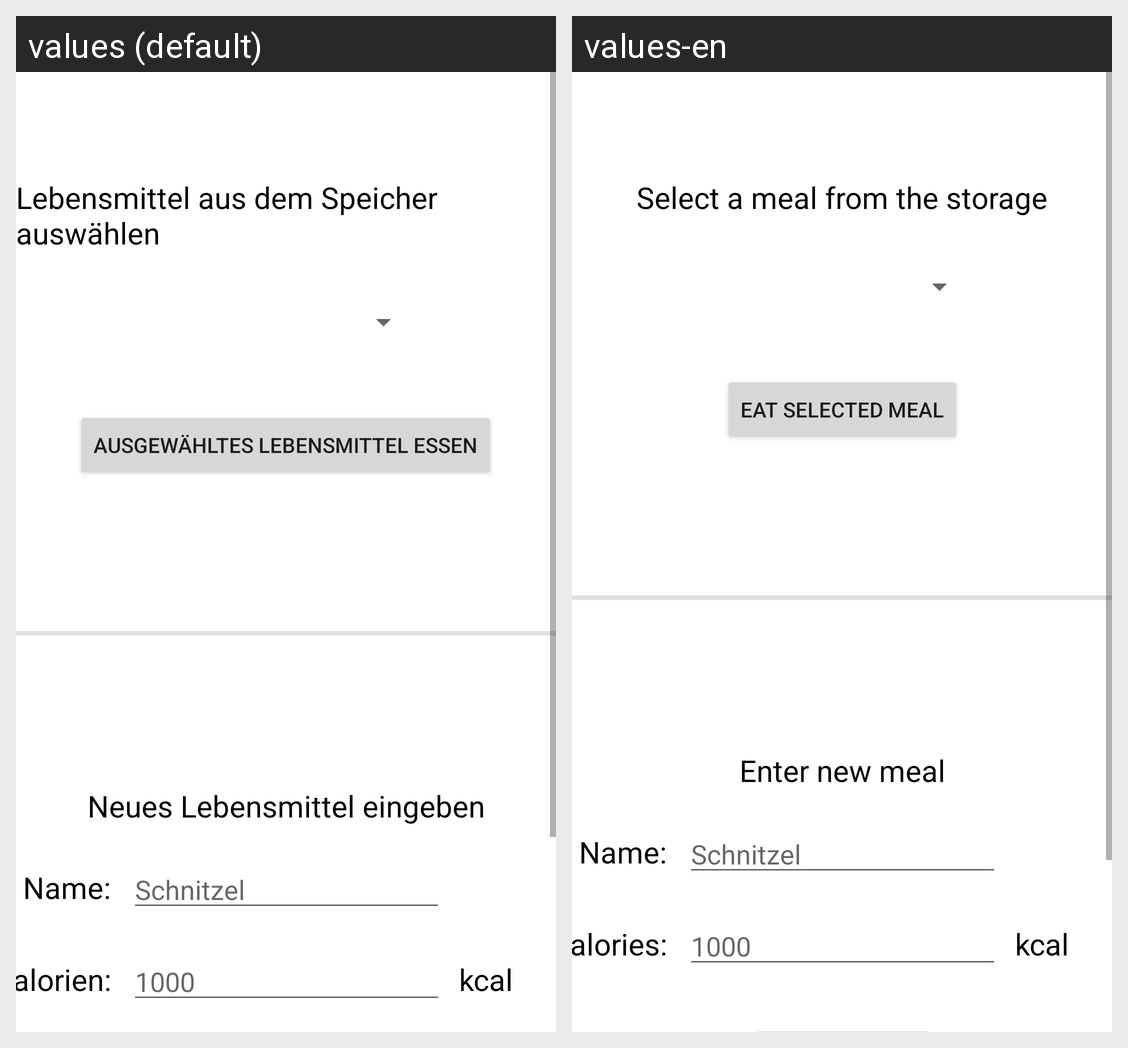

Translations of the strings shown on this Android screen, per locale in the grid:
Android screen res/layout/fragment_eat.xml rendered under 2 locales, left to right: values (default), values-en. Device: Nexus 5 (rendered at 1080×1920; each locale shown at half size, 540×960, under a caption strip naming it); theme Theme.CalorieCounter.
Strings drawn on this screen, with the default value and each locale's value (text and hints the layout hard-codes, and strings that could not be matched under every locale, appear in the picture but are not listed):

fragment_eat_input_name
  values: Schnitzel
  values-en: Schnitzel  [not translated; the default value is used]

fragment_eat_input_calories
  values: 1000
  values-en: 1000  [not translated; the default value is used]

fragment_eat_textView_inputCaloriesLabel
  values: Kalorien:
  values-en: Calories:

fragment_eat_textView_inputNameLabel
  values: Name:
  values-en: Name:

fragment_eat_textView_newMealInputHeading
  values: Neues Lebensmittel eingeben
  values-en: Enter new meal

fragment_eat_textView_spinnerHeader
  values: Lebensmittel aus dem Speicher auswählen
  values-en: Select a meal from the storage

fragment_eat_button_eatNowStorageMeal
  values: ausgewähltes Lebensmittel essen
  values-en: Eat selected meal

fragment_eat_textView_kcalLabel
  values: kcal
  values-en: kcal  [not translated; the default value is used]
